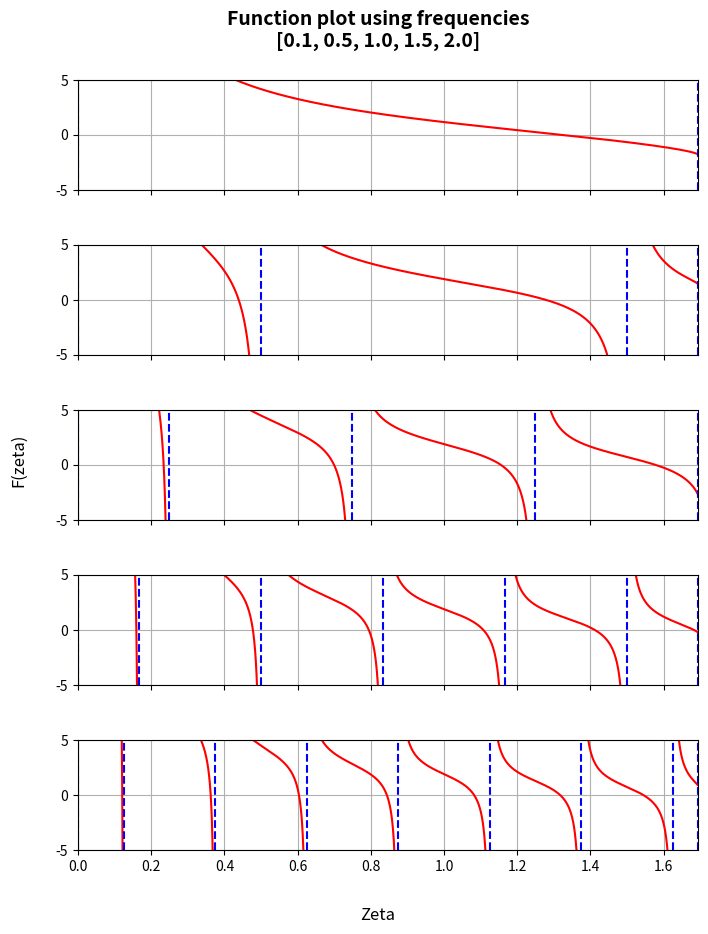

The matplotlib source for this figure:
import numpy as np
import matplotlib.pyplot as plt
 


def main():
    # Densities in kg/m^3
    p1 = 1800
    p2 = 2500

    # Velocities in m/s
    B1 = 1900
    B2 = 3200

    # Thickness in m
    H = 4000

    # Compute S_max
    S_max = np.sqrt(H ** 2 * (B1 ** -2 - B2 ** -2))

    # select some frequency values
    freq = [0.1, 0.5, 1.0, 1.5, 2.0]
    nf = len(freq)

    # Create subplots
    fig, axs = plt.subplots(nf, 1, figsize=(8, 10), sharex=True, sharey=True)
    fig.suptitle('Function plot using frequencies\n[0.1, 0.5, 1.0, 1.5, 2.0]', fontsize=14, fontweight='bold', y=0.95)

    for j, f in enumerate(freq):
        # define the function Fz
        def Fz(Z):
            return ((p2 / p1) * np.sqrt((H ** 2) * (B1 ** -2 - B2 ** -2) - Z ** 2) / Z) - np.tan(2 * np.pi * f * Z)

        # find asympototes
        atotes = [0.0]
        a = 0.0
        k = 0
        while a < S_max:
            a = (0.25 * 1 / f) * (2 * k + 1)
            if a < S_max:
                atotes.append(a)
            k += 1
        atotes.append(S_max)
        n = len(atotes)

        print(f"asympototes: {atotes}")    

        # plot the function
        ax = axs[j]  # Get the specific subplot axis
        for k, ak in enumerate(atotes):
            # plot the function
            if k < n - 1:
                zp = np.linspace(ak + 1e-3, atotes[k + 1] - 1e-3, 1000)
                Fp = Fz(zp)
                ax.plot(zp, Fp, '-r')
            if k <= n - 1:
                ax.plot([ak, ak], [-5, 5], '--b')
        ax.grid()
        ax.set_xlim(0, S_max)
        ax.set_ylim(-5, 5)
    fig.text(0.5, 0.04, 'Zeta', ha='center', fontsize=12)
    fig.text(0.04, 0.5, 'F(zeta)', va='center', rotation='vertical', fontsize=12)
    plt.subplots_adjust(hspace=0.5)
    plt.show() 

    


if __name__ == "__main__":
    main()
